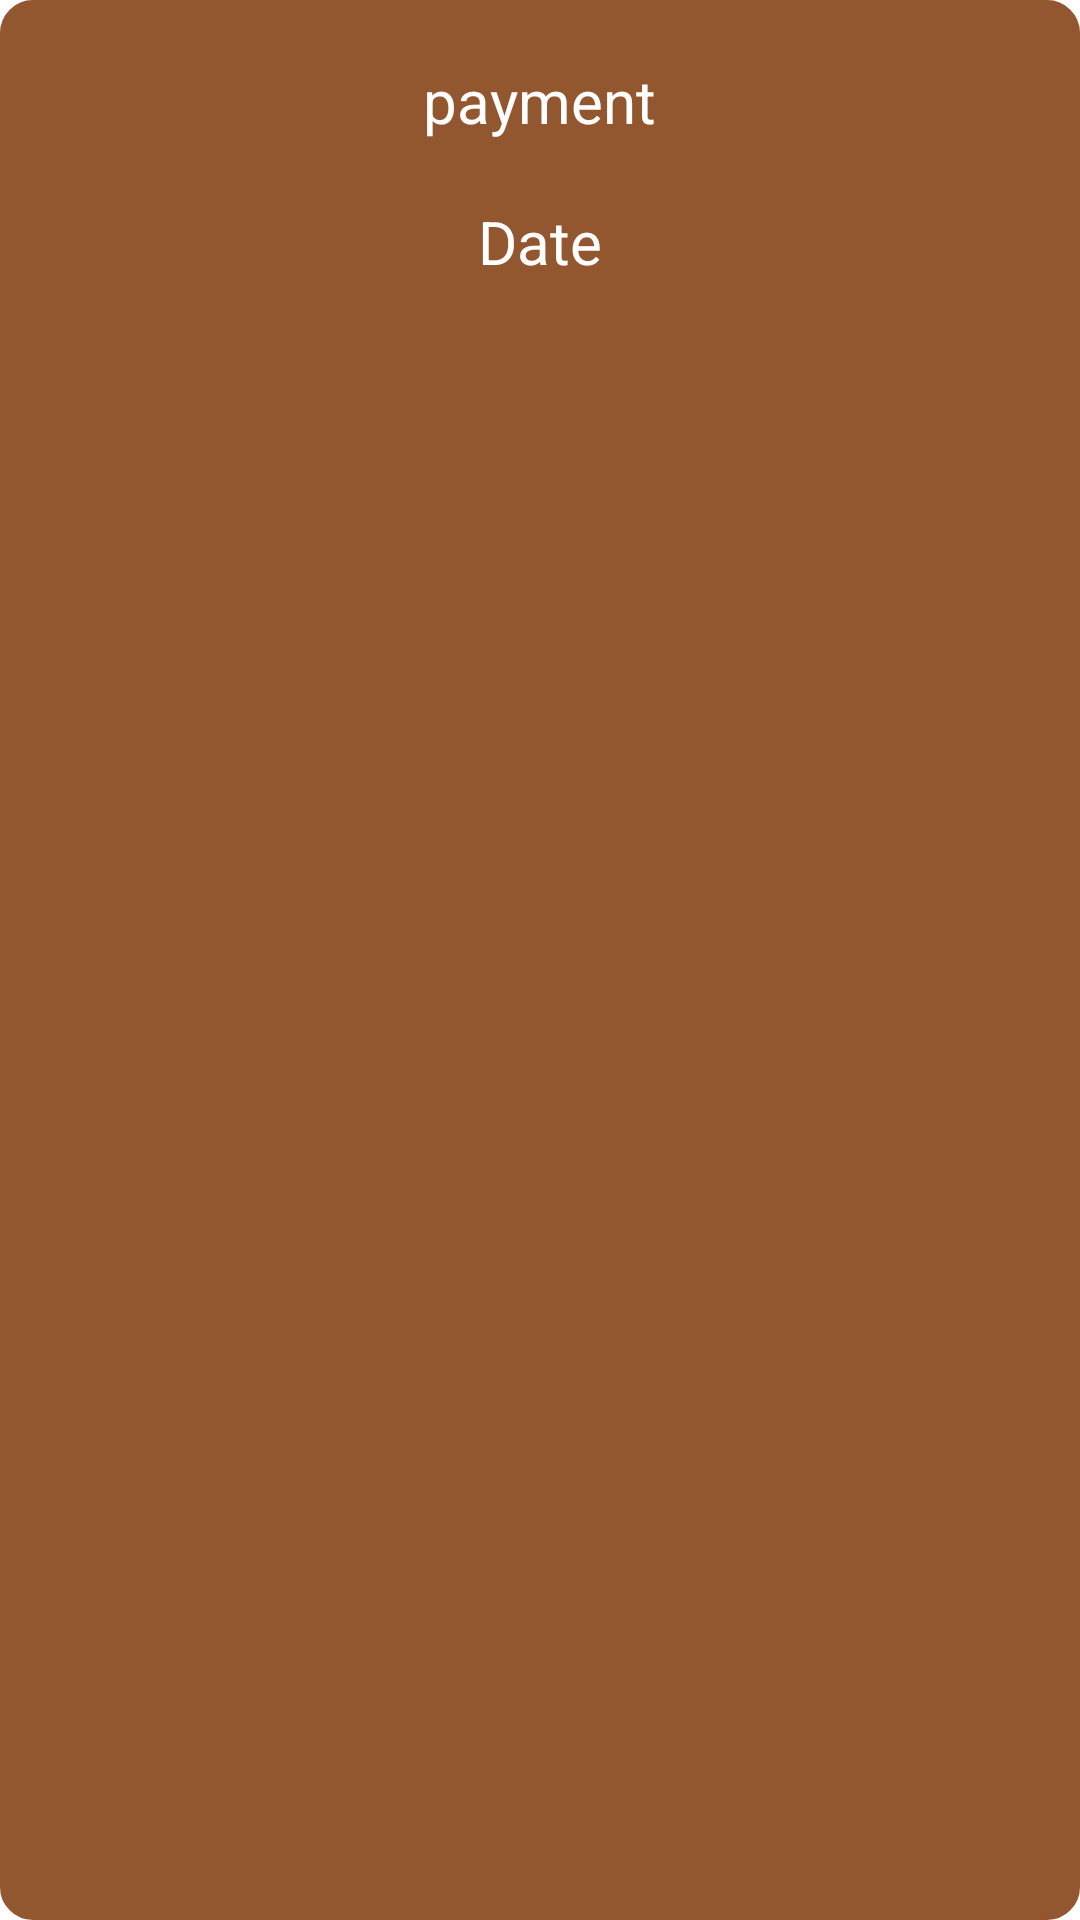

Layout XML and referenced resources for this Android screen:
<!-- AndroidManifest.xml: application theme Theme.ByadiProject -->
<!-- res/layout/view_payment.xml -->
<?xml version="1.0" encoding="utf-8"?>
<androidx.appcompat.widget.LinearLayoutCompat xmlns:android="http://schemas.android.com/apk/res/android"
    android:layout_width="match_parent"
    android:layout_height="wrap_content"
    android:backgroundTint="#935730"
    android:layout_margin="14dp"
    android:background="@drawable/corners_yellow"
    android:orientation="vertical">


    <TextView
        android:id="@+id/payment_view"
        android:layout_width="wrap_content"
        android:layout_height="wrap_content"
        android:layout_gravity="center"
        android:layout_marginTop="20dp"
        android:text="payment"
        android:textColor="@color/white"
        android:textSize="20sp" />

    <TextView
        android:id="@+id/Date_payment"
        android:layout_width="wrap_content"
        android:layout_height="wrap_content"
        android:layout_gravity="center"
        android:layout_marginTop="20dp"
        android:layout_marginBottom="8dp"
        android:text="Date"
        android:textColor="@color/white"
        android:textSize="20sp" />


</androidx.appcompat.widget.LinearLayoutCompat>
<!-- resources referenced by this layout -->
<resources>
  <color name="white">#FFFFFFFF</color>
  <!-- drawable corners_yellow (drawable) -->
  <?xml version="1.0" encoding="utf-8"?>
  <shape xmlns:android="http://schemas.android.com/apk/res/android">
      <corners android:radius="10sp" />
      <stroke
          android:width="2dp"
          android:color="@color/black" />
  
  </shape>
  <style name="Theme.ByadiProject" parent="Theme.MaterialComponents.DayNight.DarkActionBar">
          
          <item name="colorPrimary">@color/purple_500</item>
          <item name="colorPrimaryVariant">@color/purple_700</item>
          <item name="colorOnPrimary">@color/white</item>
          
          <item name="colorSecondary">@color/teal_200</item>
          <item name="colorSecondaryVariant">@color/teal_700</item>
          <item name="colorOnSecondary">@color/black</item>
          
          <item name="android:statusBarColor">?attr/colorPrimaryVariant</item>
          
      </style>
  <color name="black">#FF000000</color>
  <color name="purple_500">#FF6200EE</color>
  <color name="purple_700">#FF3700B3</color>
  <color name="teal_200">#FF03DAC5</color>
  <color name="teal_700">#FF018786</color>
</resources>
